Run: headless pygame with SDL's dummy video driver; simulated clock (each Clock.tick advances the game by its frame time, no real sleeping); random seed 0; keys injected as events and as key.get_pressed() state; no mouse input.
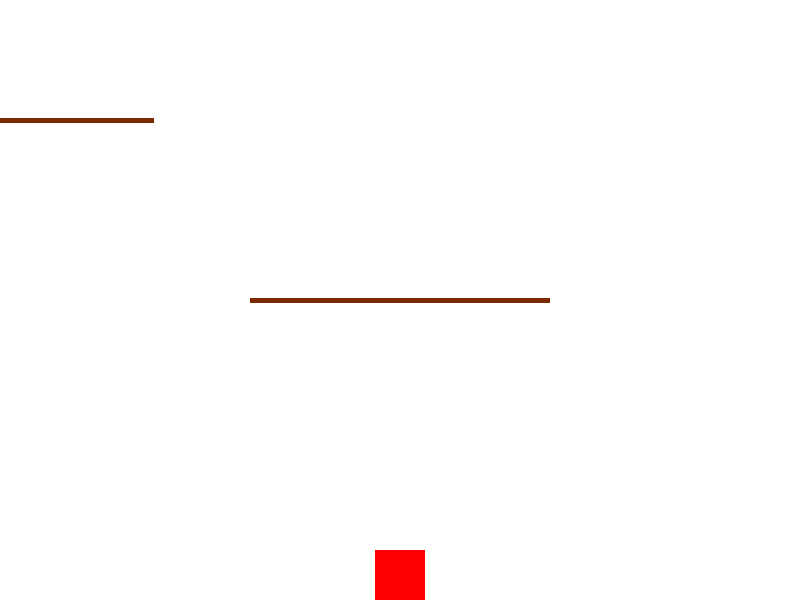
Frame 1 of 4 · flips 1–60 · no input
Frame 2 of 4 · flips 61–180 · tapped SPACE, RETURN · held RIGHT (→), D · screen unchanged from frame 1, image omitted
Frame 3 of 4 · flips 181–300 · held DOWN (↓), S · screen unchanged from frame 2, image omitted
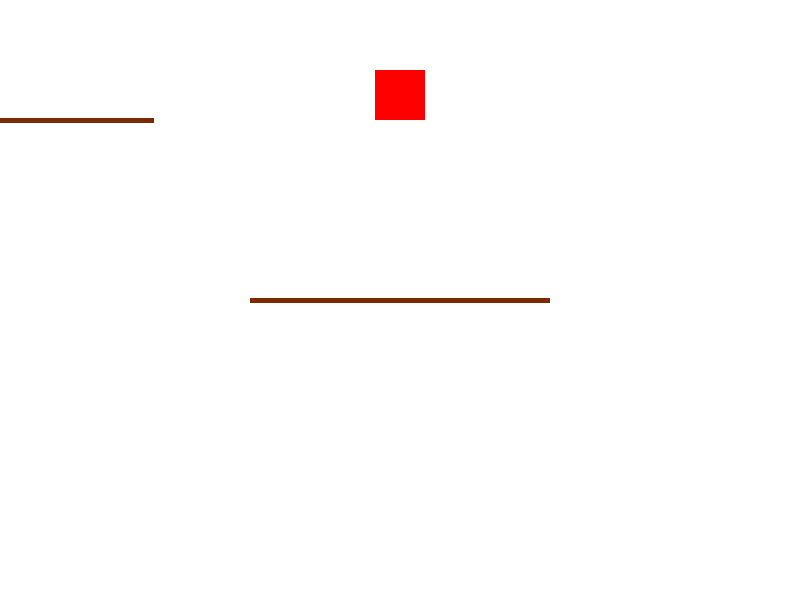
Frame 4 of 4 · flips 301–420 · held LEFT (←), A, UP (↑), W

The pygame program that drew these frames:

import pygame
import sys

pygame.init()

# Constants
WIDTH, HEIGHT = 800, 600
FPS = 60
GRAVITY = 1  # Adjust this value to control the strength of gravity

# Colors
WHITE = (255, 255, 255)
RED = (255, 0, 0)
BROWN = (123,42,0)

# Player class
class Player(pygame.sprite.Sprite):
    def __init__(self, x, y):
        super().__init__()
        self.image = pygame.Surface((50, 50))
        self.image.fill(RED)
        self.rect = self.image.get_rect()
        self.rect.center = (x, y)
        self.velocity = pygame.Vector2(0, 0)

    def update(self):
        self.velocity.y += GRAVITY  # Apply gravity
        self.rect.x += self.velocity.x
        self.rect.y += self.velocity.y

        # Keep the player within the screen boundaries
        if self.rect.left < 0:
            self.rect.left = 0
            self.velocity.x = 0
        elif self.rect.right > WIDTH:
            self.rect.right = WIDTH
            self.velocity.x = 0

        if self.rect.top < 0:
            self.rect.top = 0
            self.velocity.y = 0
        elif self.rect.bottom > HEIGHT:
            self.rect.bottom = HEIGHT
            self.velocity.y = 0


class Branch(pygame.sprite.Sprite):
    def __init__(self, x, y):
        super().__init__()
        self.image = pygame.Surface((300, 5))
        self.image.fill(BROWN)
        self.rect = self.image.get_rect()
        self.rect.center = (x, y)


# Initialize Pygame
screen = pygame.display.set_mode((WIDTH, HEIGHT))
pygame.display.set_caption("Gravity in Pygame")
clock = pygame.time.Clock()

all_sprites = pygame.sprite.Group()
player = Player(WIDTH // 2, HEIGHT // 2)
branch1 = Branch(WIDTH // 2, HEIGHT // 2)
branch2 = Branch(WIDTH // 200, HEIGHT // 5)
all_sprites.add(player, branch1, branch2)

# Game loop
running = True
while running:
    for event in pygame.event.get():
        if event.type == pygame.QUIT:
            running = False

    keys = pygame.key.get_pressed()
    if keys[pygame.K_UP]:
        player.velocity.y = -5
    elif keys[pygame.K_DOWN]:
        player.velocity.y = 5
    else:
        player.velocity.x = 0

    all_sprites.update()

    # Draw
    screen.fill(WHITE)
    all_sprites.draw(screen)

    pygame.display.flip()
    clock.tick(FPS)

pygame.quit()
sys.exit()
